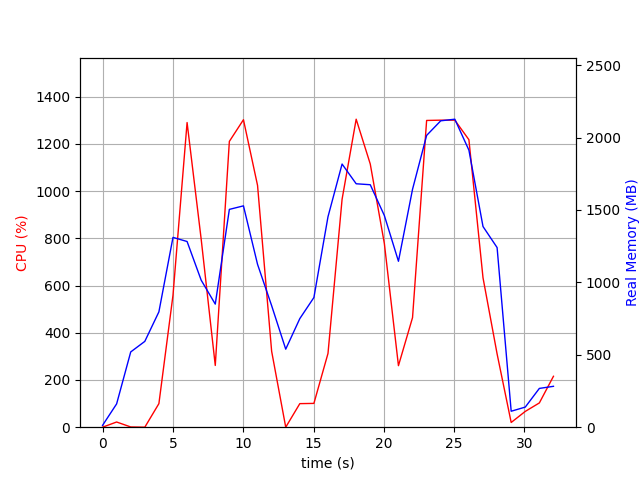

The file beside this chart, header and first rows:
elapsed_time, nproc, cpu, mem_real, mem_virtual
3.838539123535156e-05, 2, 0.0, 12.59, 37.4
1.001, 7, 22.0, 161, 522.7
2.003, 3, 1.0, 519.6, 1361
3.005, 3, 0.0, 592.4, 1505
4.006, 3, 99.8, 796.4, 1765
5.008, 3, 558.9, 1310, 2356
6.01, 3, 1290, 1282, 2204
7.012, 3, 796.4, 1015, 2363
8.014, 3, 261.5, 849.8, 2415
9.016, 3, 1210, 1504, 2596
10.02, 3, 1302, 1528, 2596
11.02, 3, 1024, 1124, 2642
12.02, 3, 321.5, 839, 2642
13.02, 3, 0.0, 538.8, 1572
14.03, 3, 99.8, 749.8, 1840
15.03, 3, 100.8, 895.3, 2068
16.03, 3, 312.4, 1453, 2663
17.03, 3, 965.3, 1817, 3138
18.03, 3, 1304, 1681, 2873
19.03, 3, 1115, 1674, 3032
20.04, 3, 777.7, 1461, 3160
21.04, 3, 260.6, 1146, 3200
22.04, 3, 464.1, 1642, 3296
23.04, 3, 1299, 2015, 3464
24.04, 3, 1300, 2115, 3560
25.05, 3, 1300, 2126, 3584
26.05, 3, 1218, 1913, 3619
27.05, 3, 632.9, 1385, 3695
28.05, 3, 310.5, 1240, 3695
29.05, 3, 20.0, 110.2, 8393671
30.05, 2, 66.9, 138.9, 8395205
31.06, 2, 102.8, 267.8, 8444722
32.06, 2, 215.6, 282.3, 8444228
